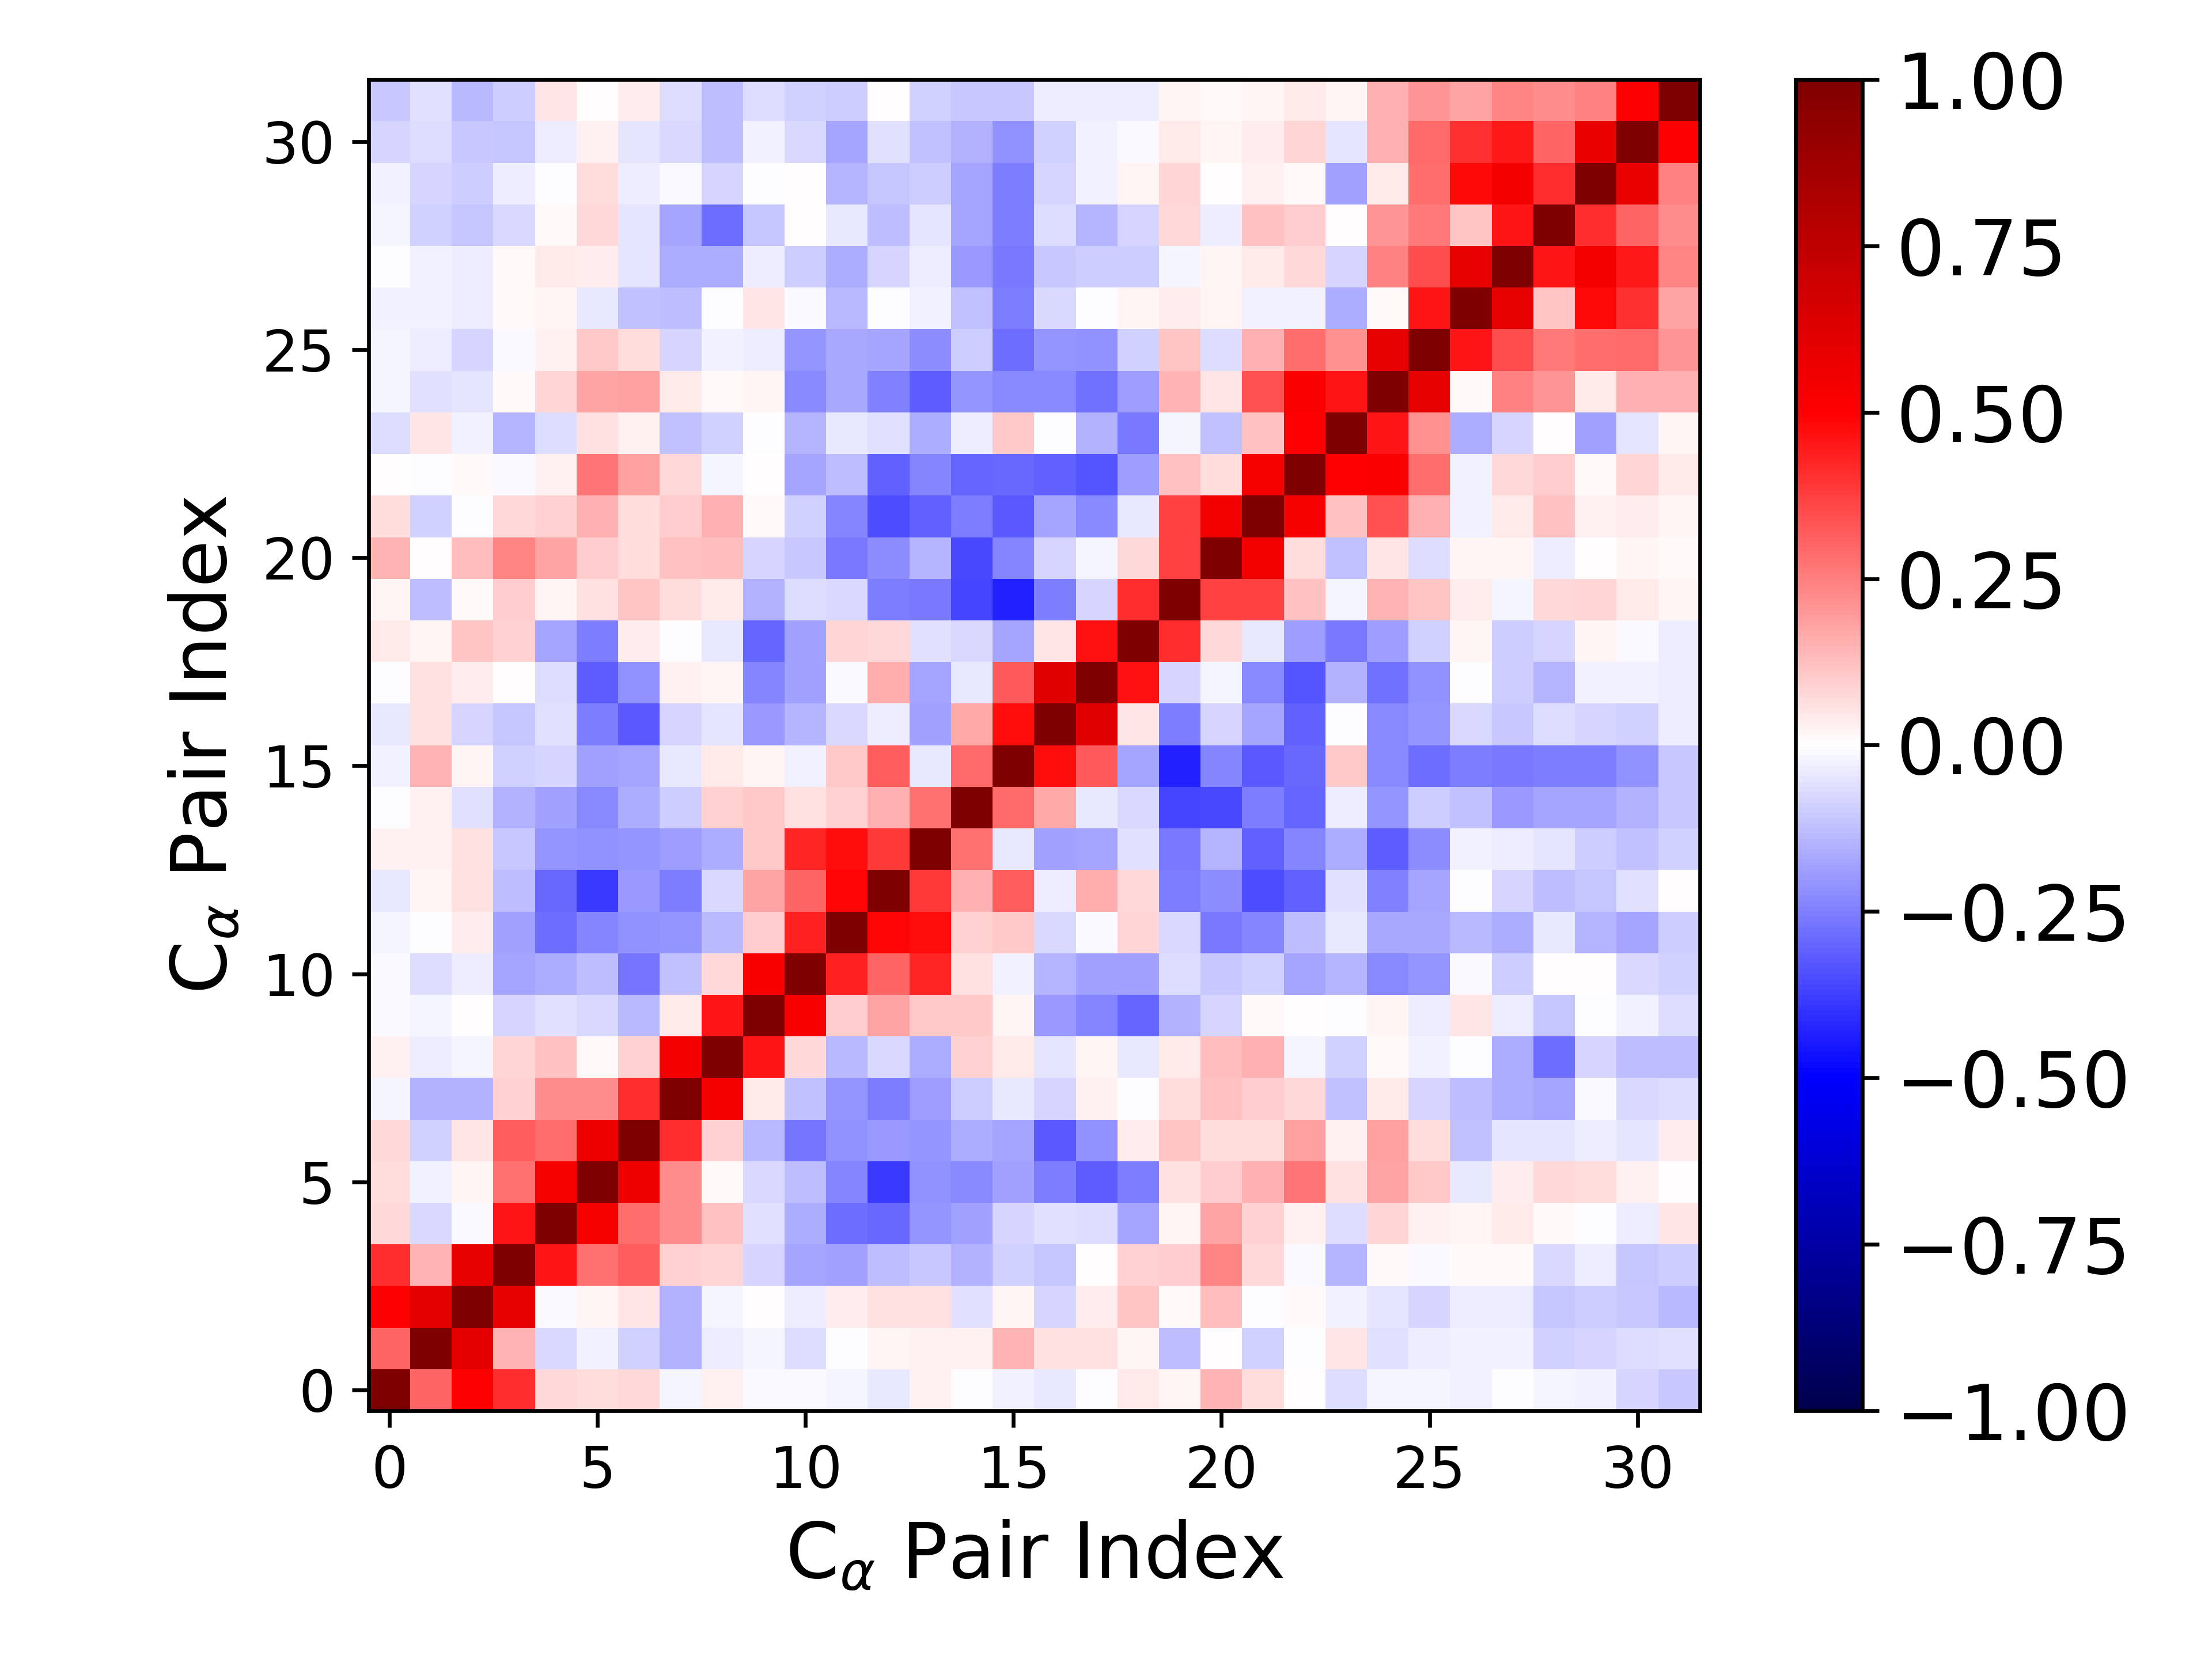

The file beside this chart, header and first rows:
1.000000000000000000e+00, 3.025084133658430541e-01, 5.018875093620566163e-01, 4.139777691058191267e-01, 7.496904123136691189e-02, 6.745674906489095013e-02, 7.801875769452749909e-02, -1.737648788491468616e-02, 3.097864526503246729e-02, -8.815765200874374138e-03, -1.476343864179696132e-02, -1.791308744128404518e-02, -3.976074382603550506e-02, 2.615319779728589658e-02, -8.642751802048337633e-04, -2.966562063430616333e-02, -4.667629389848503008e-02, -4.270019026089932196e-03, 4.547907693947141755e-02, 1.668943748292823701e-02, 1.463835468828723063e-01, 6.816445407144411384e-02, 2.453090119195942831e-03, -6.690734125159414347e-02
3.025084133658430541e-01, 1.000000000000000000e+00, 5.998072065792079410e-01, 1.474994114512488685e-01, -7.429803336146899306e-02, -2.952123612174488085e-02, -8.806717214492938706e-02, -1.554747380739769647e-01, -3.454099651151988637e-02, -1.878235056550369222e-02, -7.021590580143584337e-02, -3.964464880478876449e-03, 2.281953622925769753e-02, 2.388890601481740567e-02, 2.717440527796997213e-02, 1.473146927687606078e-01, 5.701051186491744305e-02, 5.688684211647938860e-02, 2.328103566926754964e-02, -1.279333051486608031e-01, 1.329722988442080334e-03, -9.096615778343500325e-02, -7.493718566100358337e-03, 4.717031709572184345e-02
5.018875093620566163e-01, 5.998072065792079410e-01, 1.000000000000000000e+00, 5.925771957354645236e-01, -1.247225053056445071e-02, 1.912608191555076331e-02, 5.088279907789591827e-02, -1.508333191609328994e-01, -1.570073489881963769e-02, 1.573762660476344657e-03, -3.530783171354438810e-02, 3.878471934113651709e-02, 5.786143474307163526e-02, 5.690714780610914986e-02, -6.058639890296396713e-02, 1.985500061232245775e-02, -7.973448373092872909e-02, 3.516839788700130282e-02, 1.119278443120557270e-01, 1.138218873910611627e-02, 1.288894340485640666e-01, -2.578238613822972543e-03, 1.483121207939281164e-02, -2.396570735594134166e-02
4.139777691058191267e-01, 1.474994114512488685e-01, 5.925771957354645236e-01, 1.000000000000000000e+00, 4.556527018671800988e-01, 2.782945765548910377e-01, 3.150075737429280376e-01, 8.665956108490525944e-02, 8.515061602359182136e-02, -7.866522812849947865e-02, -1.723094952910911581e-01, -1.799421409493213164e-01, -1.257492616131739016e-01, -1.020006602294947357e-01, -1.500093221311498137e-01, -9.296331807470407937e-02, -1.109840756401669903e-01, 5.173013643302568944e-03, 8.757092282518770532e-02, 9.679143385898286711e-02, 2.358916507277592500e-01, 7.515882609562764272e-02, -9.001299599707787702e-03, -1.417428986986335182e-01
7.496904123136691189e-02, -7.429803336146899306e-02, -1.247225053056445071e-02, 4.556527018671800988e-01, 1.000000000000000000e+00, 5.241763480002565867e-01, 2.848796709549726858e-01, 2.252361062568255523e-01, 1.235171607078118100e-01, -5.665101410274043375e-02, -1.578375731121729186e-01, -2.834364533121686569e-01, -2.968488607329048956e-01, -2.085148647300462676e-01, -1.844547620396960463e-01, -7.916493808312942415e-02, -6.242048078393932359e-02, -6.418364584432724451e-02, -1.767024806116123947e-01, 2.075706801748032973e-02, 1.756044847330672787e-01, 8.985531449059075415e-02, 2.899164522795047438e-02, -6.475258839353598139e-02
6.745674906489095013e-02, -2.952123612174488085e-02, 1.912608191555076331e-02, 2.782945765548910377e-01, 5.241763480002565867e-01, 1.000000000000000000e+00, 5.557352298281562630e-01, 2.202383157897793986e-01, 1.063297485307086558e-02, -7.510215684933144176e-02, -1.325517129309148334e-01, -2.363930446851149059e-01, -3.855345835505076257e-01, -2.125246686796875006e-01, -2.335500011710642254e-01, -1.831888965283138826e-01, -2.554677073585910341e-01, -3.152059345464947593e-01, -2.513646450150781031e-01, 5.965478699064587914e-02, 9.637176067575797811e-02, 1.522349727174630851e-01, 2.692451291429465710e-01, 5.818167463628533265e-02
7.801875769452749909e-02, -8.806717214492938706e-02, 5.088279907789591827e-02, 3.150075737429280376e-01, 2.848796709549726858e-01, 5.557352298281562630e-01, 1.000000000000000000e+00, 4.108209797483539094e-01, 8.920342468559960825e-02, -1.359210561261635641e-01, -2.713224092969145906e-01, -2.185287245512006205e-01, -2.004070462503997618e-01, -2.060032797120211479e-01, -1.588399432470286865e-01, -1.764748147740746453e-01, -3.274460501502157728e-01, -2.143598890124889245e-01, 3.487927715632204578e-02, 1.094074421527743146e-01, 6.887563848741974637e-02, 6.390075105836690028e-02, 1.799375229118417852e-01, 3.109355310840004188e-02
-1.737648788491468616e-02, -1.554747380739769647e-01, -1.508333191609328994e-01, 8.665956108490525944e-02, 2.252361062568255523e-01, 2.202383157897793986e-01, 4.108209797483539094e-01, 1.000000000000000000e+00, 5.356357968600996555e-01, 4.626243679640851258e-02, -1.248677556023656959e-01, -2.034973653807058969e-01, -2.575143757874201467e-01, -1.899046228356155164e-01, -9.903878207377087017e-02, -4.626279817684341572e-02, -8.026792405334544356e-02, 2.966657708117587805e-02, -6.695706896466357798e-03, 6.766081750244423709e-02, 1.174289356327806594e-01, 9.411372663770214975e-02, 7.539168851299829499e-02, -1.194595430874220710e-01
3.097864526503246729e-02, -3.454099651151988637e-02, -1.570073489881963769e-02, 8.515061602359182136e-02, 1.235171607078118100e-01, 1.063297485307086558e-02, 8.920342468559960825e-02, 5.356357968600996555e-01, 1.000000000000000000e+00, 4.547489147710651047e-01, 7.322385836403984272e-02, -1.343044824086373767e-01, -7.229368815154647854e-02, -1.588050137251263150e-01, 9.036767421259529753e-02, 4.001226994744760956e-02, -5.281536451794664744e-02, 1.609268959204679383e-02, -3.928128262789520181e-02, 4.341419422566390740e-02, 1.319746778585029479e-01, 1.514888134166182121e-01, -1.794514922813237462e-02, -9.286342720581898524e-02
-8.815765200874374138e-03, -1.878235056550369222e-02, 1.573762660476344657e-03, -7.866522812849947865e-02, -5.665101410274043375e-02, -7.510215684933144176e-02, -1.359210561261635641e-01, 4.626243679640851258e-02, 4.547489147710651047e-01, 1.000000000000000000e+00, 5.230706039221859616e-01, 9.648218539891763312e-02, 1.793298615867956469e-01, 1.085425395068239929e-01, 1.050659824665652886e-01, 2.093710524274641771e-02, -2.001693896847745457e-01, -2.358141807117197231e-01, -2.969143882676945623e-01, -1.498709519482553654e-01, -7.879974014685514616e-02, 1.421477966771609452e-02, 2.772471452158606440e-03, -7.801490644612460099e-03
-1.476343864179696132e-02, -7.021590580143584337e-02, -3.530783171354438810e-02, -1.723094952910911581e-01, -1.578375731121729186e-01, -1.325517129309148334e-01, -2.713224092969145906e-01, -1.248677556023656959e-01, 7.322385836403984272e-02, 5.230706039221859616e-01, 1.000000000000000000e+00, 4.307412286895310749e-01, 3.012907859321016790e-01, 4.292513199748680952e-01, 6.012823090089323280e-02, -2.572081314998564058e-02, -1.441117265565011185e-01, -1.833734889861547146e-01, -1.803394656083200376e-01, -6.655992232582622070e-02, -1.018495310994486786e-01, -9.008812448261979688e-02, -1.782529603856794487e-01, -1.443388399765537788e-01
-1.791308744128404518e-02, -3.964464880478876449e-03, 3.878471934113651709e-02, -1.799421409493213164e-01, -2.834364533121686569e-01, -2.363930446851149059e-01, -2.185287245512006205e-01, -2.034973653807058969e-01, -1.343044824086373767e-01, 9.648218539891763312e-02, 4.307412286895310749e-01, 1.000000000000000000e+00, 4.912738037990397877e-01, 4.688200838929781344e-01, 9.343030698066322193e-02, 1.062091557943460746e-01, -7.702782231637399224e-02, -1.285096304418159932e-02, 8.406012983359092972e-02, -7.403026081364676159e-02, -2.639604355124126056e-01, -2.404851704595146189e-01, -1.325346840231594603e-01, -4.141404385817123307e-02
-3.976074382603550506e-02, 2.281953622925769753e-02, 5.786143474307163526e-02, -1.257492616131739016e-01, -2.968488607329048956e-01, -3.855345835505076257e-01, -2.004070462503997618e-01, -2.575143757874201467e-01, -7.229368815154647854e-02, 1.793298615867956469e-01, 3.012907859321016790e-01, 4.912738037990397877e-01, 1.000000000000000000e+00, 3.840889698083999604e-01, 1.494142914668521449e-01, 3.158390026729049893e-01, -3.538992863675683581e-02, 1.639692659499521477e-01, 7.114943000271239937e-02, -2.575510009365897246e-01, -2.253161188929290737e-01, -3.507501786812916578e-01, -3.112345953037690127e-01, -6.229090437040635253e-02
2.615319779728589658e-02, 2.388890601481740567e-02, 5.690714780610914986e-02, -1.020006602294947357e-01, -2.085148647300462676e-01, -2.125246686796875006e-01, -2.060032797120211479e-01, -1.899046228356155164e-01, -1.588050137251263150e-01, 1.085425395068239929e-01, 4.292513199748680952e-01, 4.688200838929781344e-01, 3.840889698083999604e-01, 1.000000000000000000e+00, 2.773136069266984860e-01, -4.331747347754317384e-02, -1.845215161231066325e-01, -1.766400967600710858e-01, -6.011196432547023100e-02, -2.632325139679919657e-01, -1.471982856747509616e-01, -3.057065592496048811e-01, -2.410581995450901127e-01, -1.609300271147735828e-01
-8.642751802048337633e-04, 2.717440527796997213e-02, -6.058639890296396713e-02, -1.500093221311498137e-01, -1.844547620396960463e-01, -2.335500011710642254e-01, -1.588399432470286865e-01, -9.903878207377087017e-02, 9.036767421259529753e-02, 1.050659824665652886e-01, 6.012823090089323280e-02, 9.343030698066322193e-02, 1.494142914668521449e-01, 2.773136069266984860e-01, 1.000000000000000000e+00, 2.966368014872237113e-01, 1.717418598443787026e-01, -4.390118068476876051e-02, -7.163009732038015664e-02, -3.640147480960832516e-01, -3.515857705540879619e-01, -2.553381910041442326e-01, -2.969094001089921386e-01, -3.367926043717840712e-02
-2.966562063430616333e-02, 1.473146927687606078e-01, 1.985500061232245775e-02, -9.296331807470407937e-02, -7.916493808312942415e-02, -1.831888965283138826e-01, -1.764748147740746453e-01, -4.626279817684341572e-02, 4.001226994744760956e-02, 2.093710524274641771e-02, -2.572081314998564058e-02, 1.062091557943460746e-01, 3.158390026729049893e-01, -4.331747347754317384e-02, 2.966368014872237113e-01, 1.000000000000000000e+00, 4.708311843121331108e-01, 3.278258517916554649e-01, -1.760911558612301975e-01, -4.317449944983245969e-01, -2.395374340404539670e-01, -3.256763688828576142e-01, -2.933943651227885474e-01, 1.067063457137022303e-01
-4.667629389848503008e-02, 5.701051186491744305e-02, -7.973448373092872909e-02, -1.109840756401669903e-01, -6.242048078393932359e-02, -2.554677073585910341e-01, -3.274460501502157728e-01, -8.026792405334544356e-02, -5.281536451794664744e-02, -2.001693896847745457e-01, -1.441117265565011185e-01, -7.702782231637399224e-02, -3.538992863675683581e-02, -1.845215161231066325e-01, 1.717418598443787026e-01, 4.708311843121331108e-01, 1.000000000000000000e+00, 6.159554725210596438e-01, 5.143009918592758578e-02, -2.505879743121040559e-01, -8.567676609551919120e-02, -1.748276964938295652e-01, -3.094735671667848131e-01, -7.652442072428959283e-03
-4.270019026089932196e-03, 5.688684211647938860e-02, 3.516839788700130282e-02, 5.173013643302568944e-03, -6.418364584432724451e-02, -3.152059345464947593e-01, -2.143598890124889245e-01, 2.966657708117587805e-02, 1.609268959204679383e-02, -2.358141807117197231e-01, -1.833734889861547146e-01, -1.285096304418159932e-02, 1.639692659499521477e-01, -1.766400967600710858e-01, -4.390118068476876051e-02, 3.278258517916554649e-01, 6.159554725210596438e-01, 1.000000000000000000e+00, 4.639271799847221600e-01, -8.472613342984690321e-02, -1.749744382924259614e-02, -2.296492210554260949e-01, -3.353211261305527602e-01, -1.494897943370856463e-01
4.547907693947141755e-02, 2.328103566926754964e-02, 1.119278443120557270e-01, 8.757092282518770532e-02, -1.767024806116123947e-01, -2.513646450150781031e-01, 3.487927715632204578e-02, -6.695706896466357798e-03, -3.928128262789520181e-02, -2.969143882676945623e-01, -1.803394656083200376e-01, 8.406012983359092972e-02, 7.114943000271239937e-02, -6.011196432547023100e-02, -7.163009732038015664e-02, -1.760911558612301975e-01, 5.143009918592758578e-02, 4.639271799847221600e-01, 1.000000000000000000e+00, 4.064158444164286399e-01, 7.686052875766774539e-02, -4.370275734534756484e-02, -1.877337192771032504e-01, -2.595579103382300024e-01
1.668943748292823701e-02, -1.279333051486608031e-01, 1.138218873910611627e-02, 9.679143385898286711e-02, 2.075706801748032973e-02, 5.965478699064587914e-02, 1.094074421527743146e-01, 6.766081750244423709e-02, 4.341419422566390740e-02, -1.498709519482553654e-01, -6.655992232582622070e-02, -7.403026081364676159e-02, -2.575510009365897246e-01, -2.632325139679919657e-01, -3.640147480960832516e-01, -4.317449944983245969e-01, -2.505879743121040559e-01, -8.472613342984690321e-02, 4.064158444164286399e-01, 1.000000000000000000e+00, 3.733135288545006980e-01, 3.724100892729664825e-01, 1.178314598024431115e-01, -2.323173145161870276e-02
1.463835468828723063e-01, 1.329722988442080334e-03, 1.288894340485640666e-01, 2.358916507277592500e-01, 1.756044847330672787e-01, 9.637176067575797811e-02, 6.887563848741974637e-02, 1.174289356327806594e-01, 1.319746778585029479e-01, -7.879974014685514616e-02, -1.018495310994486786e-01, -2.639604355124126056e-01, -2.253161188929290737e-01, -1.471982856747509616e-01, -3.515857705540879619e-01, -2.395374340404539670e-01, -8.567676609551919120e-02, -1.749744382924259614e-02, 7.686052875766774539e-02, 3.733135288545006980e-01, 1.000000000000000000e+00, 5.451886919200138459e-01, 6.902031626193891323e-02, -1.182720944600917923e-01
6.816445407144411384e-02, -9.096615778343500325e-02, -2.578238613822972543e-03, 7.515882609562764272e-02, 8.985531449059075415e-02, 1.522349727174630851e-01, 6.390075105836690028e-02, 9.411372663770214975e-02, 1.514888134166182121e-01, 1.421477966771609452e-02, -9.008812448261979688e-02, -2.404851704595146189e-01, -3.507501786812916578e-01, -3.057065592496048811e-01, -2.553381910041442326e-01, -3.256763688828576142e-01, -1.748276964938295652e-01, -2.296492210554260949e-01, -4.370275734534756484e-02, 3.724100892729664825e-01, 5.451886919200138459e-01, 1.000000000000000000e+00, 5.279008629190677926e-01, 1.204492221918579825e-01
2.453090119195942831e-03, -7.493718566100358337e-03, 1.483121207939281164e-02, -9.001299599707787702e-03, 2.899164522795047438e-02, 2.692451291429465710e-01, 1.799375229118417852e-01, 7.539168851299829499e-02, -1.794514922813237462e-02, 2.772471452158606440e-03, -1.782529603856794487e-01, -1.325346840231594603e-01, -3.112345953037690127e-01, -2.410581995450901127e-01, -2.969094001089921386e-01, -2.933943651227885474e-01, -3.094735671667848131e-01, -3.353211261305527602e-01, -1.877337192771032504e-01, 1.178314598024431115e-01, 6.902031626193891323e-02, 5.279008629190677926e-01, 1.000000000000000000e+00, 4.942752479747598016e-01
-6.690734125159414347e-02, 4.717031709572184345e-02, -2.396570735594134166e-02, -1.417428986986335182e-01, -6.475258839353598139e-02, 5.818167463628533265e-02, 3.109355310840004188e-02, -1.194595430874220710e-01, -9.286342720581898524e-02, -7.801490644612460099e-03, -1.443388399765537788e-01, -4.141404385817123307e-02, -6.229090437040635253e-02, -1.609300271147735828e-01, -3.367926043717840712e-02, 1.067063457137022303e-01, -7.652442072428959283e-03, -1.494897943370856463e-01, -2.595579103382300024e-01, -2.323173145161870276e-02, -1.182720944600917923e-01, 1.204492221918579825e-01, 4.942752479747598016e-01, 1.000000000000000000e+00
-1.956153418058615562e-02, -5.655027276686795668e-02, -5.343077824135027826e-02, 1.245694100603321995e-02, 8.296975600059815215e-02, 1.738284574664573645e-01, 1.838938452275223345e-01, 4.562129774647862707e-02, 9.605082129136384775e-03, 2.226587740464623308e-02, -2.292557954811152154e-01, -1.652520704323112155e-01, -2.422054394409319800e-01, -3.138057534645610214e-01, -2.095613220352739448e-01, -2.326625694561179902e-01, -2.298854893270972644e-01, -2.802839817776210940e-01, -1.912264797589183496e-01, 1.411333659669787299e-01, 4.843353210920425117e-02, 3.407385835874758295e-01, 5.133436364843252386e-01, 4.591446166261568540e-01
-2.337473788416016829e-02, -3.480669789879749926e-02, -8.080506642875555368e-02, -9.145789670023636922e-03, 2.705932239306557685e-02, 1.023921567169157609e-01, 6.365591031676426370e-02, -8.355132541316426242e-02, -2.643713531686810864e-02, -3.643557424459867994e-02, -2.064336616644456834e-01, -1.695987797443345158e-01, -1.783011079847426350e-01, -2.207811559495806708e-01, -9.404008872527734597e-02, -2.845157200652249085e-01, -2.077565634013088247e-01, -2.156788206698838639e-01, -9.206218989630765570e-02, 1.149179373249149538e-01, -6.476967264118008161e-02, 1.493879750298298670e-01, 2.861927777609103996e-01, 2.121692757979473654e-01
-2.761480250218151938e-02, -2.815327966802743179e-02, -3.889836988420583563e-02, 1.298707314521280881e-02, 1.660509126653006429e-02, -4.465814041567162107e-02, -1.197115554926362069e-01, -1.324295834887638246e-01, -2.665549779073003289e-03, 5.013002069568174568e-02, -8.612430979818831017e-03, -1.366691391741726436e-01, -2.292310726878569148e-03, -2.356896253768835103e-02, -1.173156854658509995e-01, -2.560712625357416394e-01, -7.638417961188893879e-02, -2.244630362320985343e-03, 1.773599182051149512e-02, 3.719003798519563558e-02, 1.968156467082756919e-02, -3.004827570381010324e-02, -2.351729239961842383e-02, -1.635833531975752209e-01
-2.647687853754023338e-03, -2.690786080748222217e-02, -3.404698024858487937e-02, 9.096437130835303281e-03, 4.385690312577082001e-02, 3.566025754047979363e-02, -4.828713765123029966e-02, -1.615203268433231532e-01, -1.639355222225291064e-01, -3.503838779343010357e-02, -9.904364682301503020e-02, -1.582230199361687462e-01, -8.440893239278983440e-02, -3.590501324748510137e-02, -2.002737819438669686e-01, -2.616821785916365606e-01, -1.086682002002068992e-01, -9.807304048494894233e-02, -9.460653358868922891e-02, -1.886537140447531666e-02, 1.860805693156702620e-02, 4.327301131211394591e-02, 7.802852101551657760e-02, -8.325583021682909923e-02
-1.901257624456962475e-02, -8.943843748250761283e-02, -1.108529941432209037e-01, -7.240576827608463661e-02, 1.115270615895278851e-02, 7.454311433193241965e-02, -4.869029139145770319e-02, -1.756038109986999551e-01, -2.887549190194919624e-01, -1.123582228436810077e-01, 5.232127423045324945e-03, -4.564066405615058858e-02, -1.326263198397898690e-01, -4.813301748598832613e-02, -1.791064881108074547e-01, -2.515188722208818173e-01, -6.385747861785347201e-02, -1.469219476728805263e-01, -8.505735712026930850e-02, 7.437610375841069432e-02, -3.602080207627254838e-02, 1.223204888071156848e-01, 9.648070347665105295e-02, 5.046726045100786463e-03
-3.007501762399304723e-02, -8.451832130048191061e-02, -9.597881630323164270e-02, -3.191566103537980120e-02, -7.240765751548586086e-03, 6.919970391527974218e-02, -3.405251102502765415e-02, -9.763413768944701615e-03, -8.387109682744613159e-02, -2.400399507759316473e-03, 5.114802912418086288e-03, -1.471942062703814891e-01, -1.108254129737866467e-01, -9.499238803904531958e-02, -1.787264657150523794e-01, -2.573438709960348958e-01, -8.349878265336022065e-02, -2.954855702777856377e-02, 1.956704351698807659e-02, 8.117869938970090349e-02, 1.291485450987829098e-03, 2.661771175124798272e-02, 1.281926949042807434e-02, -1.864238146527745499e-01
-8.351580575976791376e-02, -6.628246162168194289e-02, -1.022120818914511176e-01, -1.096495378785705133e-01, -3.138469396119285965e-02, 2.408562344583379047e-02, -4.733128880885464906e-02, -7.557122118690581813e-02, -1.292281801715294554e-01, -2.461718501543322737e-02, -7.068477412629929624e-02, -1.719603232069757404e-01, -5.949637391678676279e-02, -1.188727771135342087e-01, -1.494534540206960138e-01, -2.121396529102324013e-01, -8.673620170087956160e-02, -2.884986292655944418e-02, -1.245789604122066879e-02, 4.305220316907444611e-02, 1.668271395967249257e-02, 3.736511624276280669e-02, 8.370415429573382915e-02, -4.816743635553265984e-02
-1.025518164489042927e-01, -6.161738015532172708e-02, -1.366708701910206714e-01, -9.976989661735699566e-02, 5.146313795950232389e-02, 7.000799945453088473e-03, 3.139188855169697256e-02, -6.927535715424049112e-02, -1.326115400522217547e-01, -7.019400021318274174e-02, -9.373206107641671170e-02, -9.766927414009969610e-02, 4.785631148590319454e-04, -9.340994806534266837e-02, -1.061262286684930278e-01, -1.041006547447911879e-01, -3.751051501796021787e-02, -3.632358912942339896e-02, -3.635728338128259296e-02, 1.946853011512850173e-02, 1.321214747632380032e-02, 1.621984227846985302e-02, 4.166934305187556392e-02, 1.882981176872965817e-02
